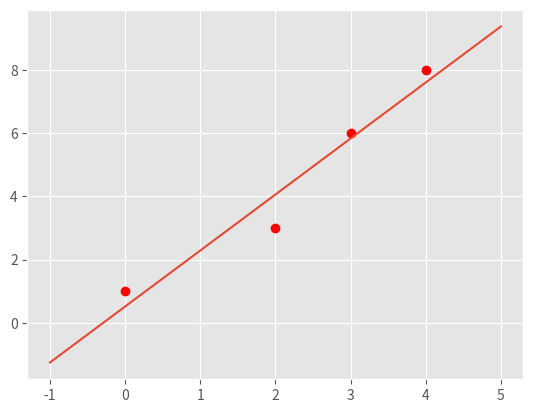
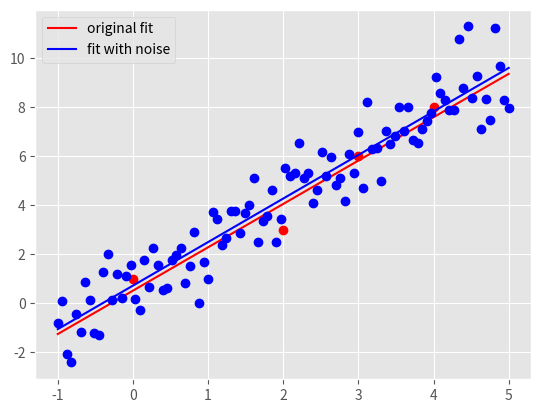

Source code (Python) for these figures, in order:
"""
Start file for hw1pr2 of Big Data Summer 2017

Before attemping the problem, please familiarize with pandas and numpy
libraries. Tutorials can be found online:
http://pandas.pydata.org/pandas-docs/stable/tutorials.html
https://docs.scipy.org/doc/numpy-dev/user/quickstart.html

This file only has one part: the main driver.

First, fill in the solution you obtained from part (a) in part (c) of the
main driver to generate plot for part (c).

Please COMMENT OUT part(d) in main driver before you finish that step.
Otherwise, you won't be able to run the program because of errors.

Note:
1. You must finish the first two parts (math part) of this problem before
   attempting the coding part.

2. Please read the instructions and hints carefully, and use the name of the
variables we provided, otherwise, the function may not work.

3. Placeholder values are given for the variables needed, they need to be
   replaced with your own code

3. Remember to comment out the TODO comment after you finish each part.
"""


import pandas as pd
import numpy as np
import matplotlib.pyplot as plt
import time


###########################################
#	    	Main Driver Function       	  #
###########################################


if __name__ == '__main__':

	# =============part c: Plot data and the optimal linear fit=================
	# NOTE: to finish this part, you need to finish the part(a) of this part
	# 		first

	# load the four data points of tihs problem
	X = np.array([0, 2, 3, 4])
	y = np.array([1, 3, 6, 8])

	# plot four data points on the plot
	plt.style.use('ggplot')
	plt.plot(X, y, 'ro')


	# TODO: replace the m_opt and b_opt with the solution you obtained from
	# 		part (a), note that y = mx + b
	"*** YOUR CODE HERE ***"
	m_opt = ((4*56)-(9*18))/((4*29)-(9*9))
	b_opt = ((29*18)-(9*56))/((4*29)-(9*9))
	"*** END YOUR CODE HERE ***"


	# TODO: generate 100 points along the line of optimal linear fit.

	# HINT:
	#	1) Use np.linspace to get the x-coordinate of 100 points
	#	2) Calculate the y-coordinate of those 100 points with the m_opt and
	#	   b_opt, remember y = mx+b.
	#	3) Use a.reshape(-1,1), where a is a np.array, to reshape the array
	#	   to appropraite shape for generating plot

	"*** YOUR CODE HERE ***"
	
	X_space = np.linspace(-1, 5, num=100)
	y_space = (X_space * m_opt) + b_opt

	X_space = X_space.reshape(-1, 1)
	#y_space = y_space.reshape(-1, 1)

	"*** END YOUR CODE HERE ***"

	# plot the optimal learn fit you obtained and save it to your current
	# folder
	plt.plot(X_space, y_space)
	#plt.plot(X_space.reshape(-1, 1), y_space.reshape(-1, 1))
	plt.savefig('hw1pr2c.png', format='png')
	plt.close()




	# =============part d: Optimal linear fit with random data points=================

	# variables to start with
	mu, sigma, sampleSize = 0, 1, 100

	# TODO: Generate white Gaussian noise
	# HINT: Use np.random.normal to generate noise

	noise = []
	"*** YOUR CODE HERE ***"

	noise = np.random.normal(mu, sigma, sampleSize)


	"*** END YOUR CODE HERE ***"

	# TODO: generate y-coordinate of the 100 points with noise

	# HINT:
	#	1) Use X_space created in the part (c) above as the x-coordinates
	#	2) In this case, y = mx + b + noise

	y_space_rand = np.zeros(len(X_space))
	"*** YOUR CODE HERE ***"

	y_space_rand = y_space + noise

	"*** END YOUR CODE HERE ***"


	# TODO: calculate the new parameters for optimal linear fit using the
	#		100 new points generated above

	# HINT:
	#	1) Use np.ones_like to create a column of 1
	#	2) Use np.hstack to stack column of ones on X_space to create
	#	   X_space_stacked
	#	3) Use np.linalg.solve to solve W_opt following the normal equation:
	#	   X.T * X * W_opt = X.T * y

	X_space_stacked = X_space.reshape(-1, 1)	# need to be replaced following hint 1 and 2
	W_opt = None
	"*** YOUR CODE HERE ***"

	X_space_stacked = np.hstack((np.ones_like(X_space), X_space))

	W_opt = np.linalg.solve(np.matmul(X_space_stacked.transpose(), X_space_stacked), np.matmul(X_space_stacked.transpose(), y_space_rand))


	"*** END YOUR CODE HERE ***"

	# get the new m, and new b from W_opt obtained above
	b_rand_opt, m_rand_opt = W_opt.item(0), W_opt.item(1)

	# TODO: Generate the y-coordinate of 100 points with the new parameters
	#		obtained

	# HINT:
	#	1) Use X_space for x-coordinates (same)
	#	2) y = mx + b
	#	3) Make sure the array is in appropraite shape using a.reshape(-1,1)

	y_pred_rand = []
	"*** YOUR CODE HERE ***"

	y_pred_rand = (m_rand_opt * X_space) + b_rand_opt


	"*** END YOUR CODE HERE ***"

	# generate plot
	# plot original data points and line
	plt.plot(X, y, 'ro')
	orig_plot, = plt.plot(X_space, y_space, 'r')

	# plot the generated 100 points with white gaussian noise and the new line
	plt.plot(X_space, y_space_rand, 'bo')
	rand_plot, = plt.plot(X_space, y_pred_rand, 'b')

	# set up legend and save the plot to the current folder
	plt.legend((orig_plot, rand_plot), \
		('original fit', 'fit with noise'), loc = 'best')
	plt.savefig('hw1pr2d.png', format='png')
	plt.close()
